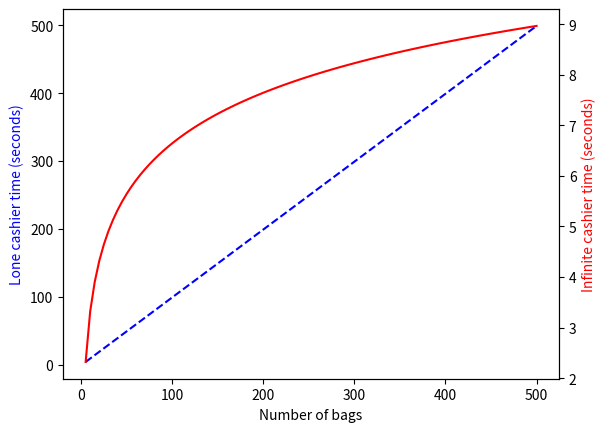

Write Python code to recreate this figure.
import math
import matplotlib.pyplot as plt

# Main
if __name__ == '__main__':

    # Calculate number of seconds for 5-500 bags
    bags = [x for x in range(5,505,5)]
    
    # Time required for lone cashier = N-1
    lone_cashier = [x-1 for x in bags]
    
    # Time required for infinite cashiers = log-2(N)
    inf_cashiers = [math.log(x,2) for x in bags]

    # Plot the results
    # Use subplots b/c lines are on very different scales
    plot, axis1 = plt.subplots()
    axis2 = axis1.twinx()
    
    axis1.plot(bags, lone_cashier, '--b', label='Lone cashier')
    axis2.plot(bags, inf_cashiers, '-r', label='Infinite cashiers')
    
    axis1.set_xlabel('Number of bags')
    axis1.set_ylabel(ylabel='Lone cashier time (seconds)', color='blue')
    axis2.set_ylabel(ylabel='Infinite cashier time (seconds)', color='red')
    
    plt.show()
